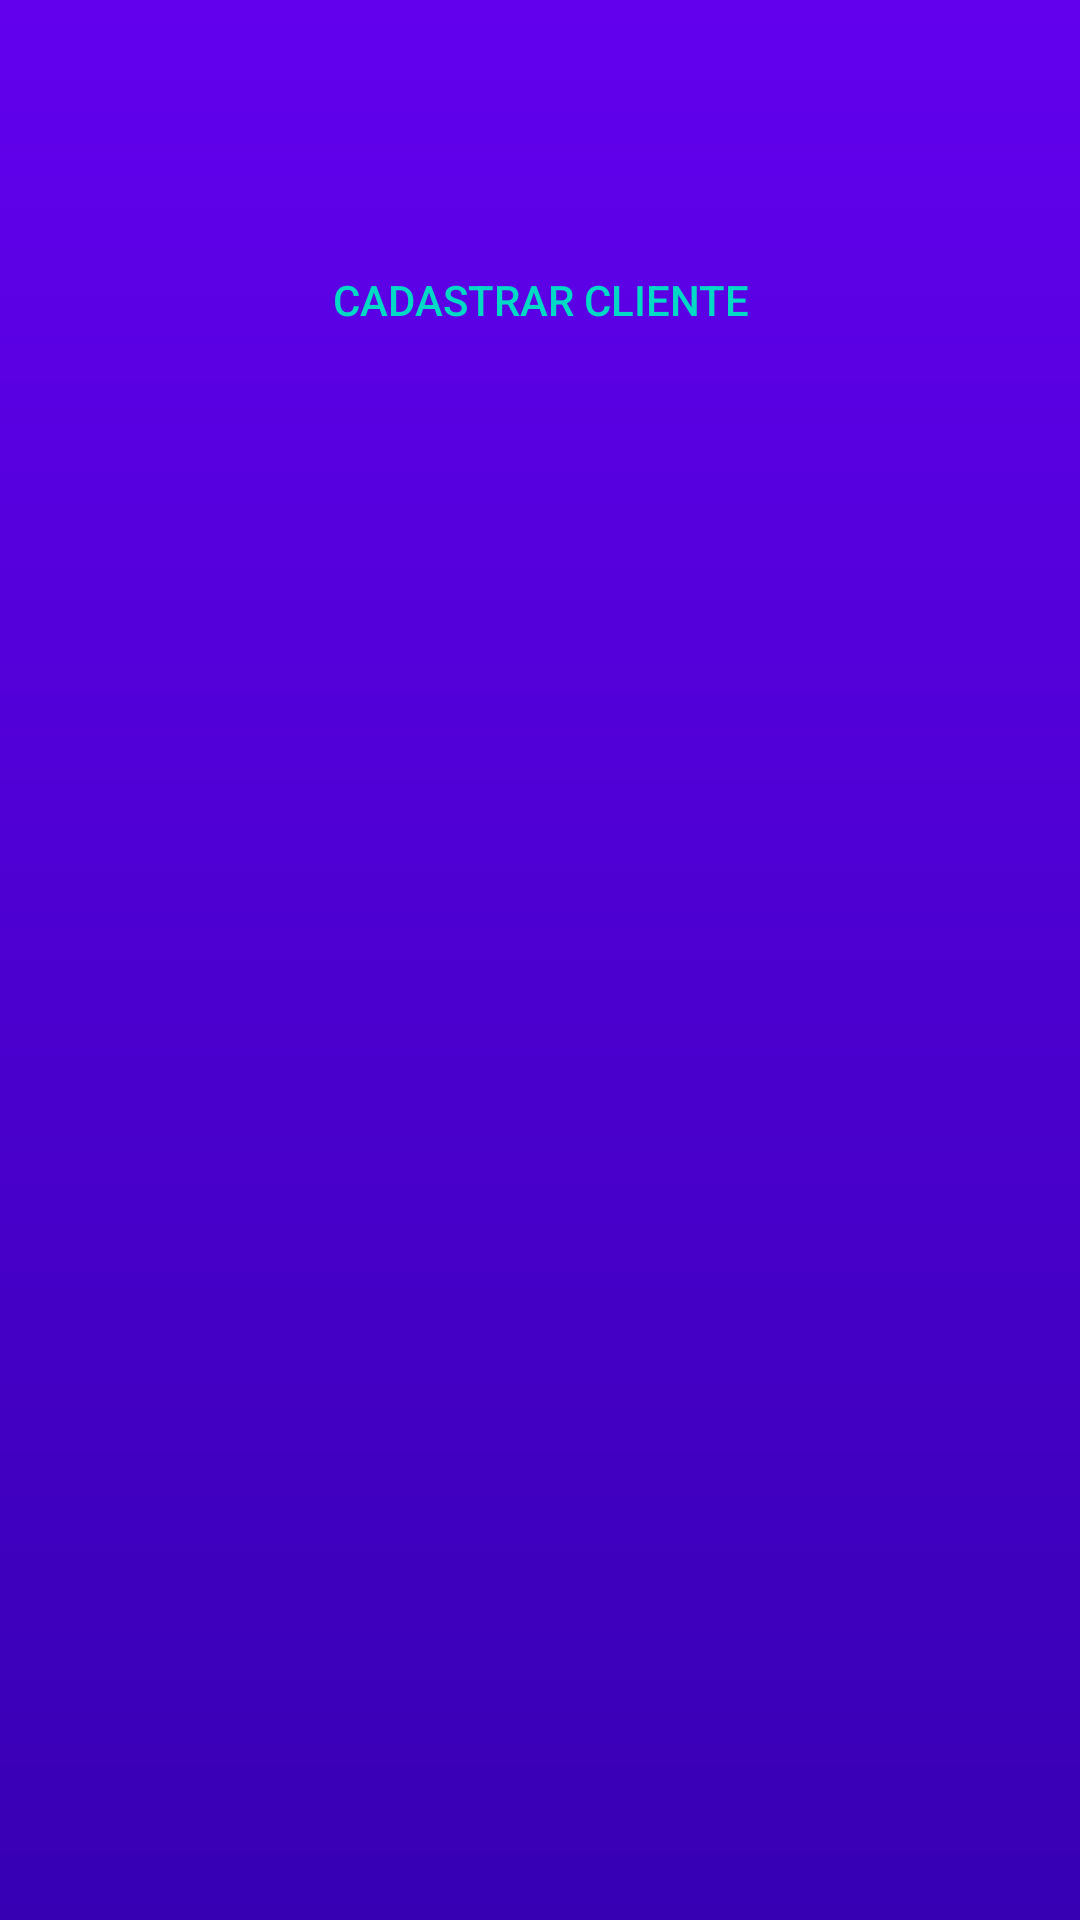

Layout XML and referenced resources for this Android screen:
<!-- AndroidManifest.xml: application theme AppTheme -->
<!-- res/layout/activity_opcoes.xml -->
<?xml version="1.0" encoding="utf-8"?>
<ScrollView
    xmlns:android="http://schemas.android.com/apk/res/android"
    xmlns:app="http://schemas.android.com/apk/res-auto"
    xmlns:tools="http://schemas.android.com/tools"
    android:layout_width="match_parent"
    android:layout_height="match_parent"
    android:background="@drawable/login_bg">

    <LinearLayout
        android:layout_width="match_parent"
        android:layout_height="match_parent"
        android:orientation="vertical"
        tools:context="br.com.fake.steam.LoginActivity">

        <androidx.appcompat.widget.Toolbar
            android:id="@+id/toolbar"
            android:layout_width="60dp"
            android:layout_height="wrap_content"
            android:theme="@style/AppTheme"
            android:src="@drawable/ic_action_back"/>

        <Button
            android:id="@+id/cadastrar_cliente"
            android:layout_width="match_parent"
            android:layout_height="wrap_content"
            android:layout_marginLeft="70dp"
            android:layout_marginTop="20dp"
            android:layout_marginRight="70dp"
            android:background="@drawable/login_button_bg"
            android:text="@string/cadastrar_cliente"
            android:textColor="@color/colorAccent" />

    </LinearLayout>

</ScrollView>
<!-- resources referenced by this layout -->
<resources>
  <!-- drawable ic_action_back (drawable-anydpi) -->
  <vector xmlns:android="http://schemas.android.com/apk/res/android"
      android:width="24dp"
      android:height="24dp"
      android:viewportWidth="26.4"
      android:viewportHeight="26.4"
      android:tint="#333333"
      android:alpha="0.6">
    <group android:translateX="1.2"
        android:translateY="1.2">
        <path
            android:fillColor="#FF000000"
            android:pathData="M20,11H7.83l5.59,-5.59L12,4l-8,8 8,8 1.41,-1.41L7.83,13H20v-2z"/>
    </group>
  </vector>
  <!-- drawable login_bg (drawable) -->
  <?xml version="1.0" encoding="utf-8"?>
  <shape xmlns:android="http://schemas.android.com/apk/res/android">
      <solid android:color="@color/colorPrimaryDark"/>
      <padding android:left="0dp" android:top="0dp" android:right="0dp" android:bottom="0dp" />
      <gradient
          android:angle="90"
          android:endColor="@color/colorPrimary"
          android:startColor="@color/colorPrimaryDark"
          android:type="linear"/>
  </shape>
  <!-- drawable login_button_bg (drawable) -->
  <?xml version="1.0" encoding="utf-8"?>
  <selector xmlns:android="http://schemas.android.com/apk/res/android">
      <solid android:color="@color/colorPrimary"/>
      <corners android:radius="50dp"/>
      <padding android:left="0dp" android:top="0dp" android:right="0dp" android:bottom="0dp" />
  </selector>
  <string name="cadastrar_cliente">Cadastrar Cliente</string>
  <style name="AppTheme" parent="Theme.AppCompat.Light.DarkActionBar">
          
          <item name="colorPrimary">@color/colorPrimary</item>
          <item name="colorPrimaryDark">@color/colorPrimaryDark</item>
          <item name="colorAccent">@color/colorAccent</item>
      </style>
  <!-- not gathered from this repository: default colours our renderer supplied (Android Studio template values) -->
  <color name="colorPrimary">#FF6200EE</color>
  <color name="colorPrimaryDark">#FF3700B3</color>
  <color name="colorAccent">#FF03DAC5</color>
</resources>
